Photos from the image-classification dataset "fp2" in the GitHub repository KeshavRathii/Tomato-leaf-disease-detection-using-ViT. Its 4 classes are: tomato brown spots, tomato blight leaf, tomato healthy, tomato leaf yellow virus.

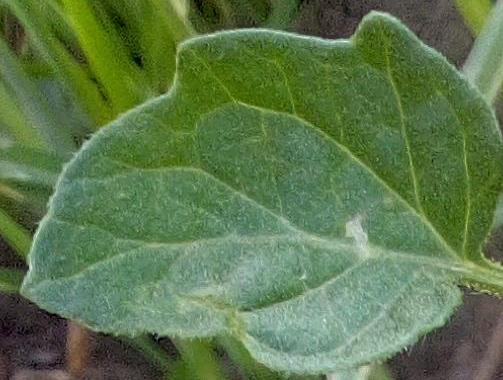
Label: tomato healthy

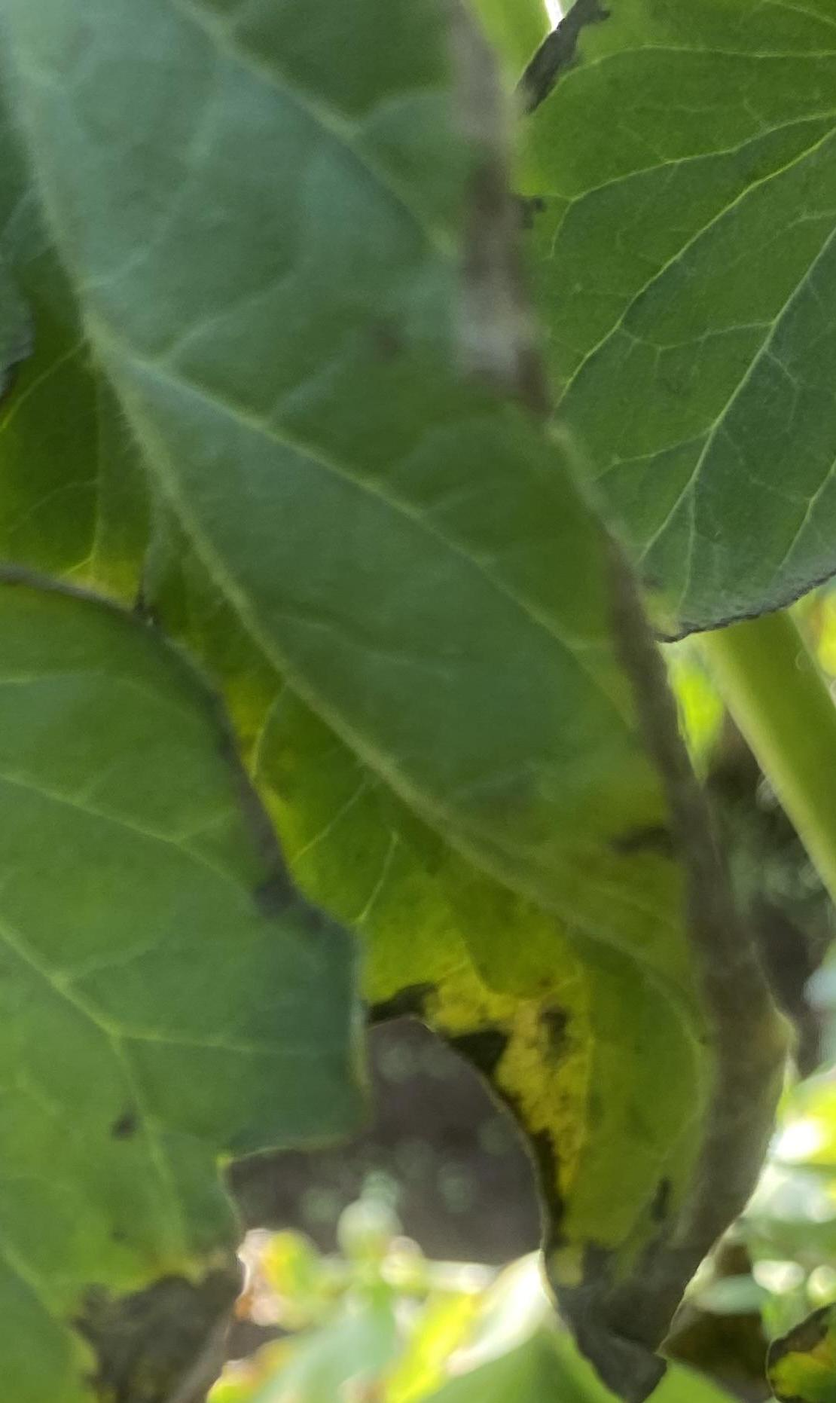
Label: tomato brown spots

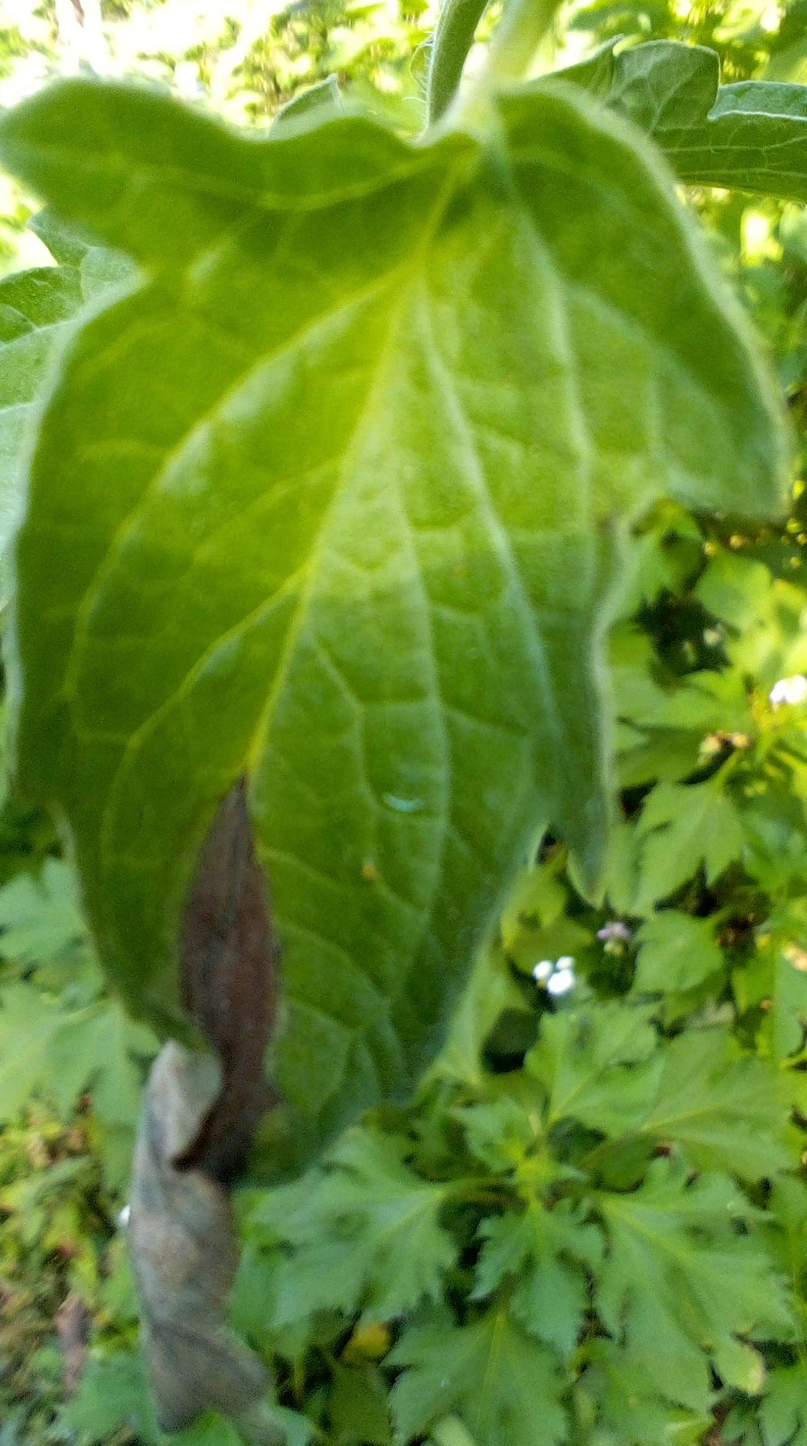
Label: tomato blight leaf

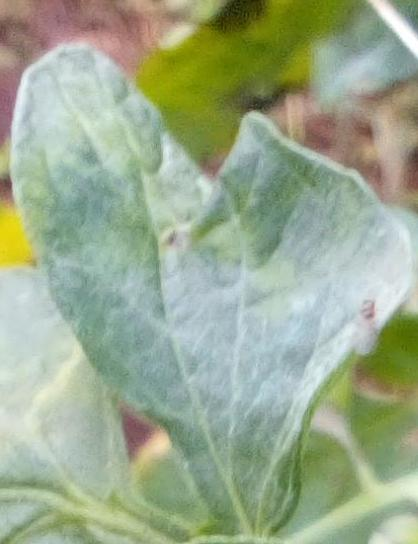
Label: tomato healthy

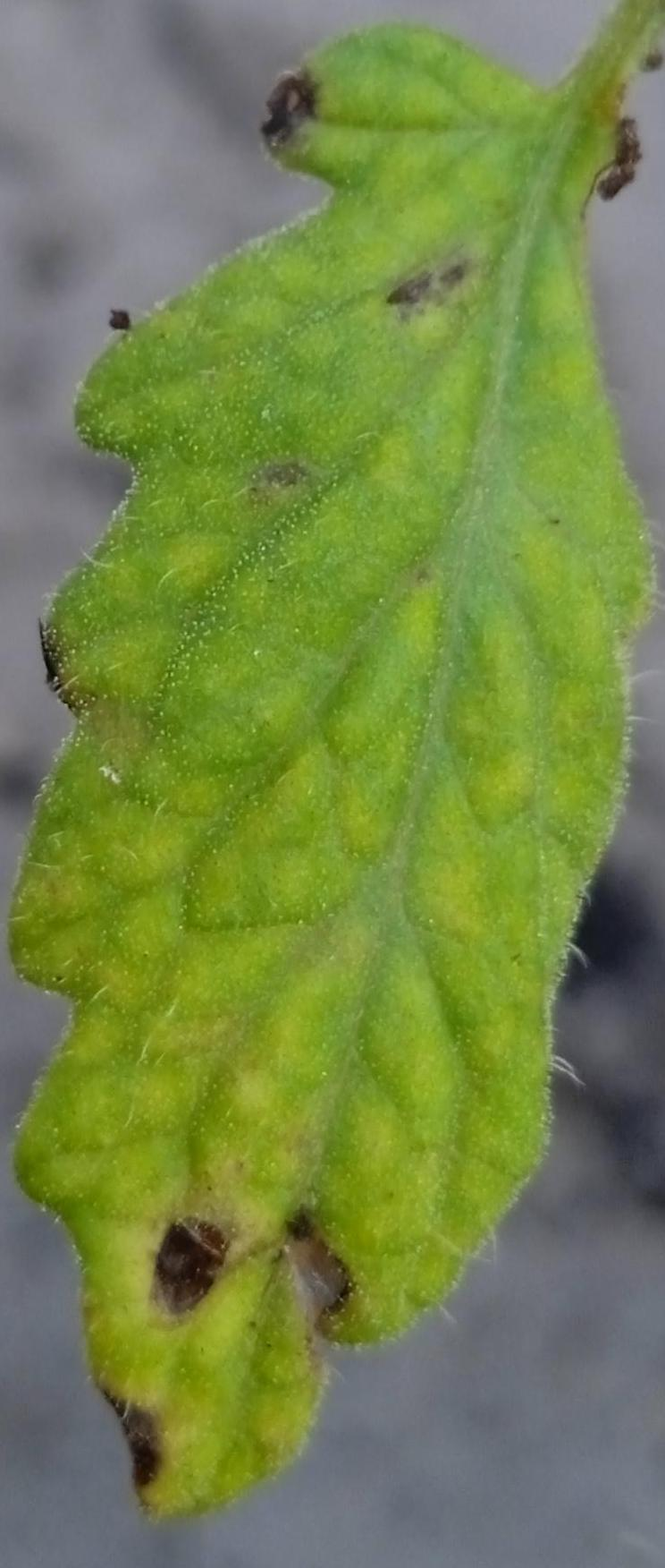
Label: tomato brown spots

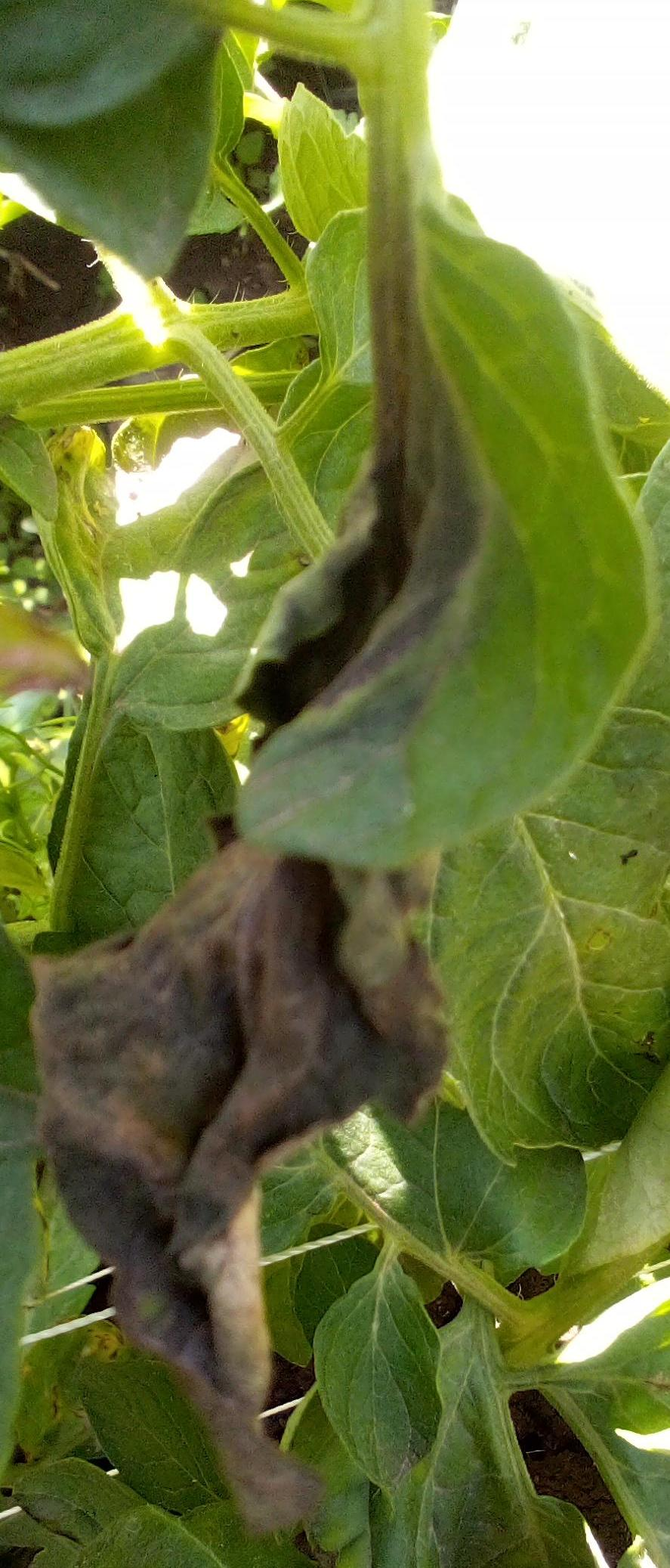
Label: tomato blight leaf
